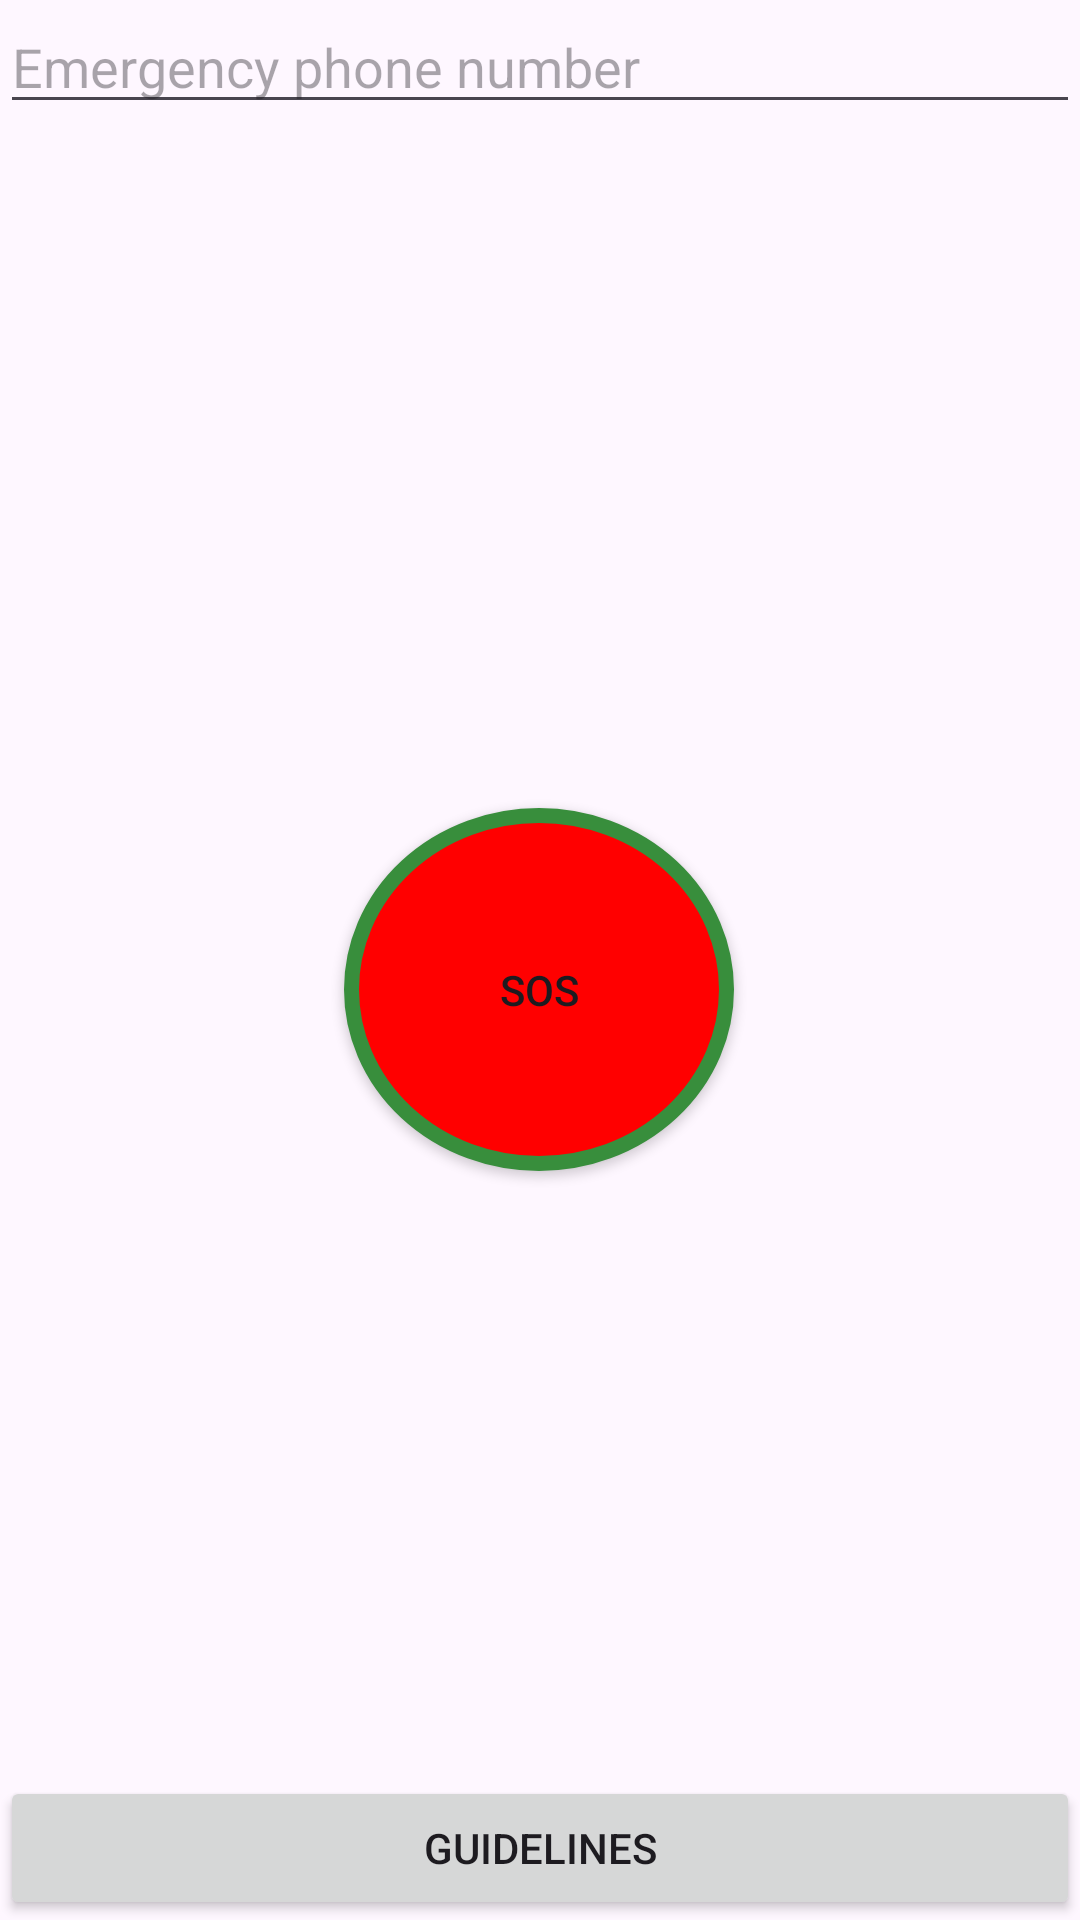

The Android layout XML behind this screen, and the referenced resources:
<!-- AndroidManifest.xml: application theme Theme.Material3.Light -->
<!-- res/layout/activity_main2.xml -->
<?xml version="1.0" encoding="utf-8"?>
<androidx.constraintlayout.widget.ConstraintLayout xmlns:android="http://schemas.android.com/apk/res/android"
    xmlns:app="http://schemas.android.com/apk/res-auto"
    xmlns:tools="http://schemas.android.com/tools"
    android:layout_width="match_parent"
    android:layout_height="match_parent"
    tools:context=".MainActivity">

    <Button
        android:id="@+id/sos_button"
        android:layout_width="130dp"
        android:layout_height="121dp"
        android:background="@drawable/custom_button"
        android:onClick="sendSOS"
        android:text="SOS"
        app:layout_constraintBottom_toBottomOf="parent"
        app:layout_constraintEnd_toEndOf="parent"
        app:layout_constraintHorizontal_bias="0.498"
        app:layout_constraintStart_toStartOf="parent"
        app:layout_constraintTop_toTopOf="parent"
        app:layout_constraintVertical_bias="0.519" />

    <EditText
        android:id="@+id/emergencyNumberEditText"
        android:layout_width="match_parent"
        android:layout_height="wrap_content"
        android:hint="Emergency phone number"
        android:inputType="phone" />

    <Button
        android:id="@+id/button"
        android:layout_width="0dp"
        android:layout_height="wrap_content"
        android:text="Guidelines"
        app:layout_constraintBottom_toBottomOf="parent"
        app:layout_constraintEnd_toEndOf="parent"
        app:layout_constraintStart_toStartOf="parent" />


</androidx.constraintlayout.widget.ConstraintLayout>
<!-- resources referenced by this layout -->
<resources>
  <!-- drawable custom_button (drawable) -->
  <?xml version="1.0" encoding="utf-8"?>
  <shape
      xmlns:android="http://schemas.android.com/apk/res/android"
      android:shape="oval">
      <stroke
          android:color="#388e3c"
          android:width="5dp"/>
      <corners
          android:radius="5dp"/>
      <solid
          android:color="#ff0000"/>
  
  </shape>
</resources>
